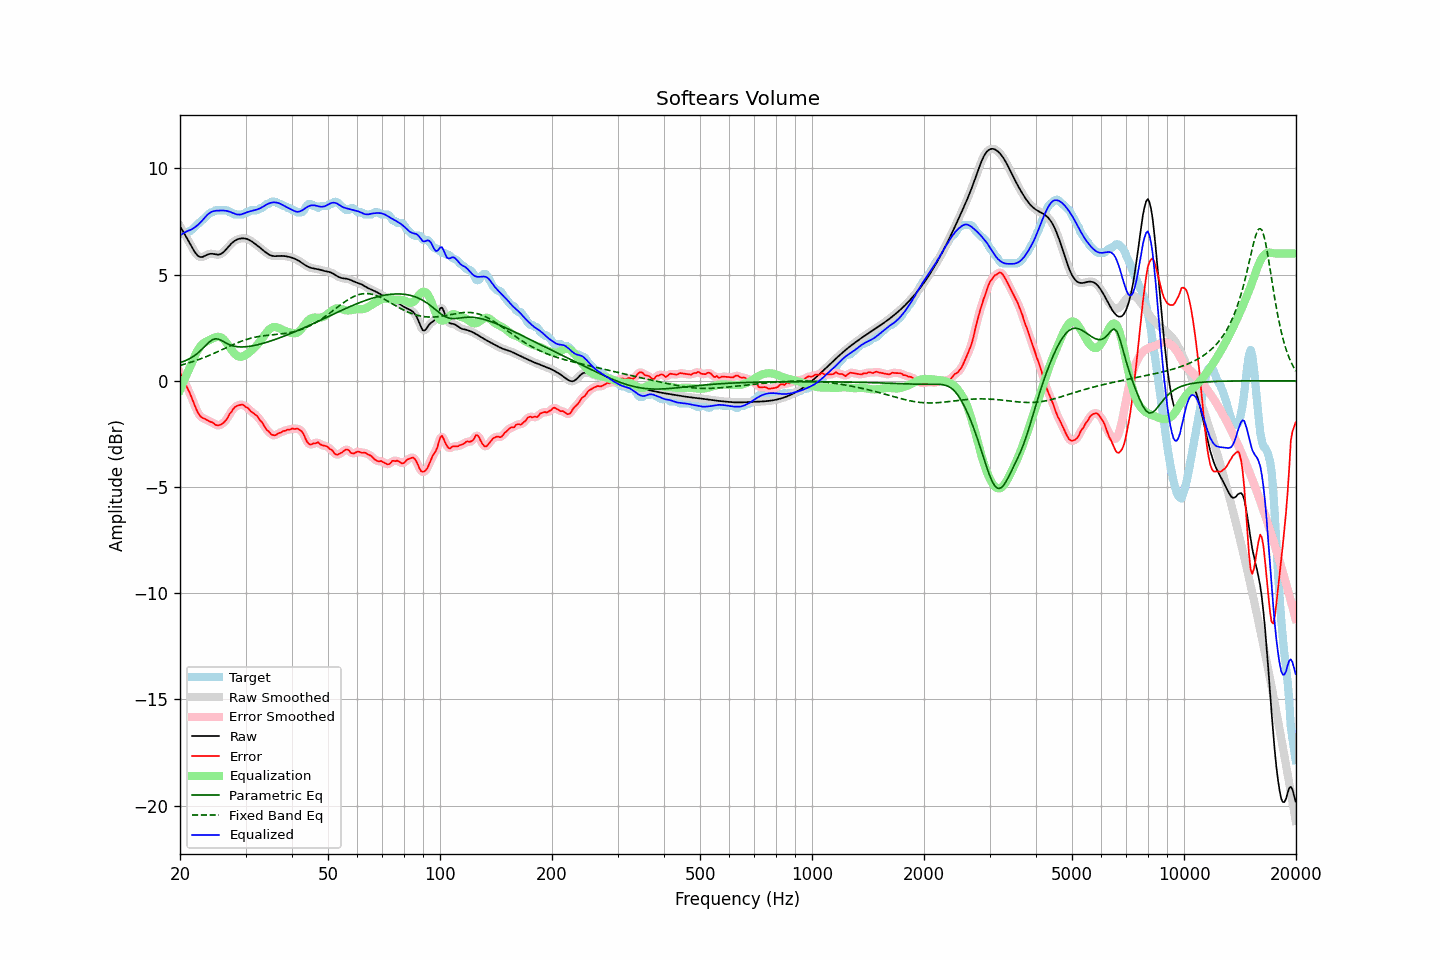

Source data for this figure (header and first rows):
frequency, raw, error, smoothed, error_smoothed, equalization, parametric_eq, fixed_band_eq, equalized_raw, equalized_smoothed, target
20.00, 7.29, 0.39, 7.29, 0.38, -0.44, 0.85, 0.73, 6.85, 6.85, 6.90
20.20, 7.15, 0.22, 7.16, 0.24, -0.26, 0.88, 0.75, 6.90, 6.90, 6.93
20.40, 7.02, 0.09, 7.02, 0.09, -0.08, 0.91, 0.77, 6.95, 6.95, 6.93
20.61, 6.89, -0.04, 6.89, -0.07, 0.10, 0.94, 0.79, 6.99, 6.99, 6.93
20.81, 6.76, -0.24, 6.76, -0.23, 0.27, 0.97, 0.81, 7.03, 7.03, 7.00
21.02, 6.62, -0.41, 6.62, -0.40, 0.44, 1.01, 0.83, 7.07, 7.06, 7.03
21.23, 6.49, -0.55, 6.48, -0.57, 0.61, 1.05, 0.86, 7.10, 7.09, 7.04
21.44, 6.35, -0.75, 6.35, -0.75, 0.77, 1.09, 0.88, 7.12, 7.12, 7.09
21.66, 6.21, -0.94, 6.21, -0.94, 0.96, 1.14, 0.91, 7.17, 7.17, 7.15
21.87, 6.08, -1.14, 6.09, -1.13, 1.13, 1.19, 0.93, 7.22, 7.22, 7.22
22.09, 5.98, -1.31, 5.98, -1.31, 1.29, 1.24, 0.96, 7.27, 7.27, 7.30
22.31, 5.90, -1.47, 5.90, -1.47, 1.43, 1.30, 0.98, 7.33, 7.33, 7.37
22.54, 5.85, -1.60, 5.85, -1.60, 1.56, 1.37, 1.01, 7.40, 7.40, 7.44
22.76, 5.82, -1.69, 5.83, -1.69, 1.65, 1.44, 1.04, 7.48, 7.48, 7.52
22.99, 5.83, -1.75, 5.84, -1.74, 1.73, 1.51, 1.07, 7.56, 7.57, 7.58
23.22, 5.87, -1.77, 5.86, -1.78, 1.79, 1.59, 1.10, 7.66, 7.65, 7.64
23.45, 5.90, -1.81, 5.90, -1.81, 1.84, 1.67, 1.13, 7.74, 7.74, 7.72
23.69, 5.94, -1.85, 5.94, -1.85, 1.87, 1.74, 1.16, 7.81, 7.81, 7.79
23.92, 5.97, -1.89, 5.97, -1.89, 1.91, 1.82, 1.19, 7.88, 7.88, 7.86
24.16, 5.98, -1.94, 5.98, -1.92, 1.95, 1.88, 1.22, 7.93, 7.93, 7.92
24.40, 5.98, -1.95, 5.98, -1.97, 1.99, 1.93, 1.26, 7.97, 7.97, 7.93
24.65, 5.97, -2.00, 5.97, -2.01, 2.02, 1.96, 1.29, 7.99, 7.99, 7.97
24.89, 5.95, -2.08, 5.95, -2.06, 2.05, 1.98, 1.32, 8.01, 8.01, 8.03
25.14, 5.94, -2.09, 5.94, -2.09, 2.07, 1.97, 1.36, 8.01, 8.01, 8.03
25.39, 5.94, -2.09, 5.94, -2.09, 2.07, 1.96, 1.39, 8.01, 8.02, 8.03
25.65, 5.96, -2.07, 5.96, -2.07, 2.06, 1.93, 1.43, 8.02, 8.02, 8.03
25.91, 6.00, -2.03, 6.00, -2.03, 2.02, 1.89, 1.46, 8.02, 8.02, 8.03
26.16, 6.06, -1.98, 6.06, -1.98, 1.96, 1.85, 1.50, 8.02, 8.02, 8.03
26.43, 6.13, -1.90, 6.13, -1.90, 1.88, 1.81, 1.53, 8.01, 8.01, 8.03
26.69, 6.22, -1.81, 6.22, -1.80, 1.78, 1.77, 1.57, 8.00, 8.00, 8.03
26.96, 6.31, -1.69, 6.31, -1.69, 1.68, 1.73, 1.60, 7.98, 7.98, 7.99
27.23, 6.39, -1.54, 6.39, -1.57, 1.57, 1.70, 1.64, 7.96, 7.96, 7.93
27.50, 6.47, -1.46, 6.47, -1.44, 1.46, 1.67, 1.67, 7.93, 7.93, 7.93
27.77, 6.53, -1.34, 6.53, -1.34, 1.36, 1.65, 1.70, 7.90, 7.90, 7.88
28.05, 6.59, -1.24, 6.59, -1.26, 1.28, 1.63, 1.74, 7.87, 7.87, 7.83
28.33, 6.63, -1.20, 6.63, -1.19, 1.21, 1.61, 1.77, 7.84, 7.84, 7.83
28.62, 6.67, -1.16, 6.67, -1.16, 1.16, 1.60, 1.80, 7.83, 7.83, 7.83
28.90, 6.69, -1.14, 6.69, -1.14, 1.14, 1.60, 1.83, 7.83, 7.83, 7.83
29.19, 6.70, -1.13, 6.70, -1.12, 1.13, 1.59, 1.86, 7.84, 7.84, 7.83
29.48, 6.71, -1.12, 6.71, -1.14, 1.15, 1.60, 1.89, 7.86, 7.86, 7.83
29.78, 6.71, -1.17, 6.71, -1.17, 1.18, 1.60, 1.91, 7.89, 7.89, 7.88
30.08, 6.69, -1.24, 6.69, -1.21, 1.22, 1.60, 1.94, 7.92, 7.92, 7.93
30.38, 6.67, -1.26, 6.67, -1.28, 1.28, 1.61, 1.96, 7.95, 7.95, 7.93
30.68, 6.64, -1.34, 6.64, -1.35, 1.33, 1.62, 1.99, 7.97, 7.97, 7.98
30.99, 6.59, -1.44, 6.59, -1.42, 1.40, 1.63, 2.01, 7.99, 7.99, 8.03
31.30, 6.54, -1.49, 6.54, -1.49, 1.46, 1.65, 2.03, 8.01, 8.01, 8.03
31.61, 6.49, -1.54, 6.49, -1.54, 1.53, 1.66, 2.04, 8.03, 8.03, 8.03
31.93, 6.43, -1.60, 6.43, -1.60, 1.61, 1.68, 2.06, 8.04, 8.04, 8.03
32.24, 6.38, -1.66, 6.38, -1.68, 1.69, 1.69, 2.07, 8.07, 8.07, 8.03
32.57, 6.32, -1.77, 6.32, -1.76, 1.78, 1.71, 2.09, 8.10, 8.10, 8.09
32.89, 6.25, -1.88, 6.25, -1.86, 1.88, 1.73, 2.10, 8.13, 8.13, 8.13
33.22, 6.19, -1.94, 6.19, -1.97, 1.98, 1.75, 2.11, 8.17, 8.17, 8.14
33.55, 6.13, -2.07, 6.13, -2.08, 2.08, 1.77, 2.12, 8.21, 8.21, 8.20
33.89, 6.07, -2.20, 6.07, -2.19, 2.19, 1.80, 2.13, 8.26, 8.26, 8.27
34.23, 6.01, -2.32, 6.01, -2.30, 2.29, 1.82, 2.14, 8.31, 8.30, 8.33
34.57, 5.96, -2.37, 5.96, -2.39, 2.38, 1.84, 2.15, 8.34, 8.34, 8.33
34.92, 5.92, -2.45, 5.92, -2.46, 2.45, 1.87, 2.15, 8.37, 8.37, 8.38
35.27, 5.89, -2.54, 5.89, -2.52, 2.50, 1.89, 2.16, 8.39, 8.39, 8.43
35.62, 5.88, -2.56, 5.88, -2.56, 2.53, 1.92, 2.17, 8.40, 8.40, 8.43
35.97, 5.87, -2.56, 5.87, -2.56, 2.53, 1.94, 2.18, 8.40, 8.40, 8.43
... 635 more rows
